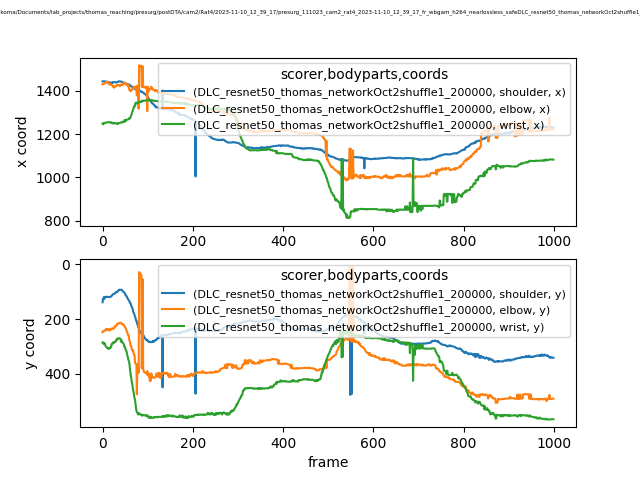

Data behind this chart, as committed beside it:
scorer, DLC_resnet50_thomas_networkOct2shuffle1_…, DLC_resnet50_thomas_networkOct2shuffle1_…, DLC_resnet50_thomas_networkOct2shuffle1_…, DLC_resnet50_thomas_networkOct2shuffle1_…, DLC_resnet50_thomas_networkOct2shuffle1_…, DLC_resnet50_thomas_networkOct2shuffle1_…, DLC_resnet50_thomas_networkOct2shuffle1_…, DLC_resnet50_thomas_networkOct2shuffle1_…, DLC_resnet50_thomas_networkOct2shuffle1_…
bodyparts, shoulder, shoulder, shoulder, elbow, elbow, elbow, wrist, wrist, wrist
coords, x, y, likelihood, x, y, likelihood, x, y, likelihood
0, 1443, 138.8, 0.6922, 1429, 248, 0.6984, 1249, 284.8, 0.9008
1, 1443, 126, 0.6062, 1433, 244.4, 0.6951, 1249, 285, 0.9321
2, 1444, 129.9, 0.78, 1433, 243.6, 0.7227, 1246, 289.4, 0.8837
3, 1444, 119.4, 0.7551, 1434, 242.7, 0.704, 1250, 286.1, 0.9324
4, 1444, 120, 0.7731, 1433, 242.9, 0.7188, 1251, 290.9, 0.8948
5, 1444, 124, 0.8019, 1434, 242, 0.6735, 1251, 289.1, 0.916
6, 1443, 119.8, 0.8104, 1435, 241.7, 0.6895, 1252, 293.9, 0.9232
7, 1443, 118.4, 0.8706, 1440, 237, 0.6705, 1252, 299.2, 0.8228
8, 1442, 119.5, 0.8607, 1440, 237.2, 0.6725, 1252, 300.5, 0.9051
9, 1442, 119.4, 0.8535, 1440, 236.4, 0.672, 1254, 302.7, 0.8962
10, 1442, 119.1, 0.8915, 1441, 235.9, 0.727, 1254, 305.3, 0.9021
11, 1441, 119.4, 0.8766, 1437, 240.2, 0.5916, 1255, 306.1, 0.8699
12, 1441, 119, 0.8926, 1440, 236, 0.6306, 1255, 306.2, 0.8954
13, 1440, 119.6, 0.8463, 1434, 240.9, 0.8207, 1254, 308.2, 0.832
14, 1440, 119.4, 0.8449, 1433, 240.9, 0.8098, 1255, 306.3, 0.8784
15, 1438, 119.9, 0.8391, 1430, 241, 0.7788, 1255, 307.2, 0.8811
16, 1437, 120.1, 0.8619, 1433, 237.8, 0.797, 1255, 306, 0.9
17, 1438, 118.5, 0.8702, 1429, 240.5, 0.798, 1254, 305.4, 0.9045
18, 1437, 118.7, 0.8978, 1428, 237.1, 0.8415, 1253, 301.9, 0.8935
19, 1435, 117.1, 0.905, 1429, 235, 0.8512, 1251, 302.2, 0.829
20, 1437, 115.6, 0.8982, 1428, 235.1, 0.8344, 1254, 291.9, 0.8822
21, 1436, 114.6, 0.8927, 1426, 234.3, 0.8401, 1253, 290, 0.9379
22, 1440, 111.3, 0.8602, 1425, 233.9, 0.839, 1252, 287.6, 0.9522
23, 1439, 109.3, 0.8866, 1419, 235.9, 0.7972, 1249, 289, 0.8604
24, 1439, 108.8, 0.8871, 1420, 234.5, 0.8036, 1251, 284.6, 0.9549
25, 1439, 108.3, 0.8809, 1414, 234.6, 0.8051, 1249, 286.9, 0.9332
26, 1439, 107.5, 0.8646, 1415, 233.4, 0.7976, 1251, 284.8, 0.9492
27, 1440, 107.2, 0.8747, 1421, 226.4, 0.7983, 1250, 283.7, 0.9507
28, 1439, 105.8, 0.8584, 1421, 226.6, 0.7659, 1250, 282.3, 0.9437
29, 1439, 102.3, 0.8867, 1420, 226.3, 0.7749, 1249, 282.6, 0.9118
30, 1438, 102.7, 0.8707, 1421, 224.7, 0.7541, 1250, 276.6, 0.9144
31, 1439, 101.2, 0.8748, 1421, 225.3, 0.7601, 1249, 274, 0.9289
32, 1440, 100.4, 0.9076, 1427, 218.1, 0.7482, 1246, 275.2, 0.934
33, 1440, 100.8, 0.8989, 1427, 216.7, 0.7651, 1246, 274.2, 0.9198
34, 1441, 99.08, 0.9071, 1427, 216.9, 0.7703, 1250, 270.3, 0.9478
35, 1442, 96.99, 0.8911, 1427, 216.3, 0.7759, 1251, 269.6, 0.9542
36, 1444, 93.42, 0.904, 1427, 216.4, 0.755, 1250, 270, 0.9527
37, 1444, 93.9, 0.8972, 1426, 216.5, 0.7654, 1252, 269.5, 0.9648
38, 1443, 93.21, 0.9031, 1422, 213.7, 0.7381, 1251, 270.4, 0.9637
39, 1443, 93.15, 0.9067, 1421, 213.4, 0.7591, 1252, 271.1, 0.9583
40, 1443, 93.49, 0.9069, 1429, 212.6, 0.754, 1253, 272.6, 0.9558
41, 1442, 94.23, 0.8806, 1427, 215.9, 0.8122, 1253, 282.3, 0.9031
42, 1442, 94.01, 0.8958, 1427, 216.3, 0.7827, 1255, 277.4, 0.9368
43, 1441, 93.16, 0.8854, 1427, 218.9, 0.7973, 1257, 282.3, 0.8894
44, 1440, 97.19, 0.8755, 1428, 217.5, 0.7464, 1254, 285.1, 0.9526
45, 1438, 98.69, 0.8553, 1427, 218.6, 0.7122, 1255, 287.1, 0.9289
46, 1438, 100.6, 0.9053, 1435, 218.5, 0.6925, 1255, 288.4, 0.9207
47, 1437, 101.3, 0.9143, 1437, 220.2, 0.6809, 1257, 291.6, 0.9292
48, 1437, 103.6, 0.9074, 1436, 225.1, 0.755, 1257, 299.3, 0.9086
49, 1436, 104.9, 0.881, 1435, 227.1, 0.7851, 1265, 299.4, 0.9103
50, 1437, 108.4, 0.8772, 1435, 227.7, 0.7827, 1260, 306.3, 0.9272
51, 1433, 113.2, 0.8786, 1430, 234.2, 0.5523, 1259, 308.9, 0.9363
52, 1431, 114.1, 0.8993, 1431, 235.4, 0.6858, 1265, 315.2, 0.9423
53, 1432, 116.1, 0.8869, 1434, 242.1, 0.6611, 1267, 316.3, 0.9308
54, 1432, 118.9, 0.8651, 1429, 243.5, 0.702, 1266, 324.9, 0.9237
55, 1431, 123.5, 0.8905, 1429, 248.6, 0.7349, 1267, 332.6, 0.9477
56, 1430, 125.7, 0.8939, 1421, 256.8, 0.5691, 1268, 338.6, 0.8916
57, 1429, 129.4, 0.905, 1421, 257.8, 0.6432, 1268, 346.6, 0.9154
... 942 more rows
